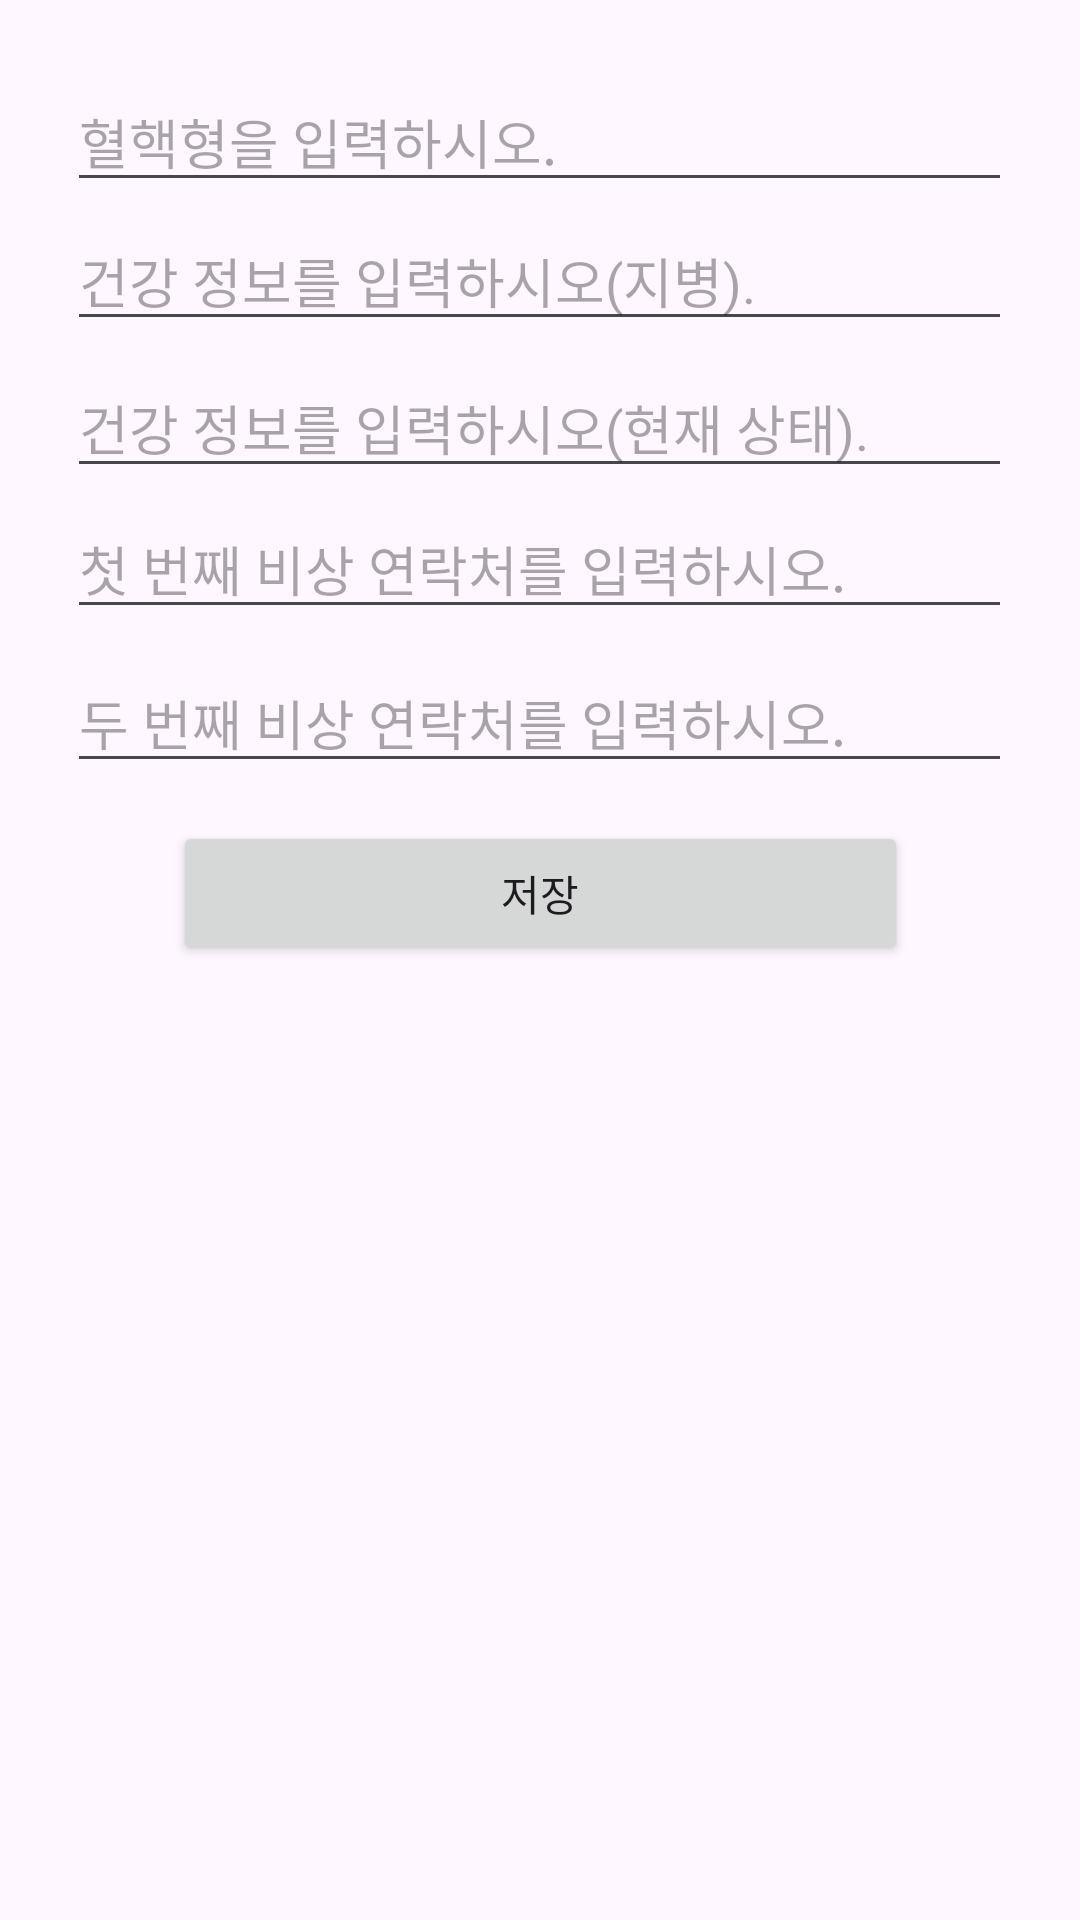

Here is an Android app screen rendered from its layout file. Give the layout XML and the strings, colors and styles it references.
<!-- AndroidManifest.xml: application theme Theme.IntentWithCompass -->
<!-- res/layout/activity_user_info.xml -->
<?xml version="1.0" encoding="utf-8"?>
<androidx.constraintlayout.widget.ConstraintLayout xmlns:android="http://schemas.android.com/apk/res/android"
    xmlns:app="http://schemas.android.com/apk/res-auto"
    xmlns:tools="http://schemas.android.com/tools"
    android:layout_width="match_parent"
    android:layout_height="match_parent"
    tools:context=".User_Info">

    <EditText
        android:id="@+id/editTextPhoneNum2"
        android:layout_width="wrap_content"
        android:layout_height="wrap_content"
        android:ems="15"
        android:hint="첫 번째 비상 연락처를 입력하시오."
        app:layout_constraintBottom_toBottomOf="parent"
        app:layout_constraintEnd_toEndOf="parent"
        app:layout_constraintHorizontal_bias="0.494"
        app:layout_constraintStart_toStartOf="parent"
        app:layout_constraintTop_toTopOf="parent"
        app:layout_constraintVertical_bias="0.279" />

    <EditText
        android:id="@+id/editTextPhoneNum1"
        android:layout_width="wrap_content"
        android:layout_height="wrap_content"
        android:ems="15"
        android:hint="두 번째 비상 연락처를 입력하시오."
        app:layout_constraintBottom_toBottomOf="parent"
        app:layout_constraintEnd_toEndOf="parent"
        app:layout_constraintHorizontal_bias="0.494"
        app:layout_constraintStart_toStartOf="parent"
        app:layout_constraintTop_toTopOf="parent"
        app:layout_constraintVertical_bias="0.365" />

    <EditText
        android:id="@+id/editTextHealthInfo1"
        android:layout_width="wrap_content"
        android:layout_height="wrap_content"
        android:ems="15"
        android:hint="건강 정보를 입력하시오(현재 상태)."
        app:layout_constraintBottom_toBottomOf="parent"
        app:layout_constraintEnd_toEndOf="parent"
        app:layout_constraintHorizontal_bias="0.494"
        app:layout_constraintStart_toStartOf="parent"
        app:layout_constraintTop_toTopOf="parent"
        app:layout_constraintVertical_bias="0.2" />

    <EditText
        android:id="@+id/editTextBloodType"
        android:layout_width="wrap_content"
        android:layout_height="wrap_content"
        android:ems="15"
        android:hint="혈핵형을 입력하시오."
        app:layout_constraintBottom_toBottomOf="parent"
        app:layout_constraintEnd_toEndOf="parent"
        app:layout_constraintHorizontal_bias="0.494"
        app:layout_constraintStart_toStartOf="parent"
        app:layout_constraintTop_toTopOf="parent"
        app:layout_constraintVertical_bias="0.04" />

    <EditText
        android:id="@+id/editTextHealthInfo"
        android:layout_width="wrap_content"
        android:layout_height="wrap_content"
        android:ems="15"
        android:hint="건강 정보를 입력하시오(지병)."
        app:layout_constraintBottom_toBottomOf="parent"
        app:layout_constraintEnd_toEndOf="parent"
        app:layout_constraintHorizontal_bias="0.494"
        app:layout_constraintStart_toStartOf="parent"
        app:layout_constraintTop_toTopOf="parent"
        app:layout_constraintVertical_bias="0.118" />

    <Button
        android:id="@+id/button"
        android:layout_width="wrap_content"
        android:layout_height="wrap_content"
        android:ems="15"
        android:text="저장"
        app:layout_constraintBottom_toBottomOf="parent"
        app:layout_constraintEnd_toEndOf="parent"
        app:layout_constraintStart_toStartOf="parent"
        app:layout_constraintTop_toTopOf="parent"
        app:layout_constraintVertical_bias="0.462" />

    <TextView
        android:id="@+id/textView"
        android:layout_width="339dp"
        android:layout_height="238dp"
        android:textAlignment="center"
        app:layout_constraintBottom_toBottomOf="parent"
        app:layout_constraintEnd_toEndOf="parent"
        app:layout_constraintStart_toStartOf="parent"
        app:layout_constraintTop_toTopOf="parent"
        app:layout_constraintVertical_bias="0.774" />


</androidx.constraintlayout.widget.ConstraintLayout>
<!-- resources referenced by this layout -->
<resources>
  <style name="Theme.IntentWithCompass" parent="Base.Theme.IntentWithCompass" />
  <style name="Base.Theme.IntentWithCompass" parent="Theme.Material3.DayNight.NoActionBar">
          
          
      </style>
</resources>
